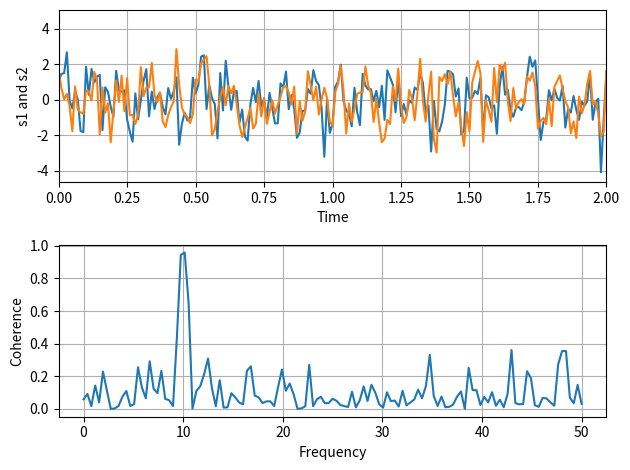

The matplotlib source for this figure:
import numpy as np
import matplotlib.pyplot as plt
import matplotlib

print(matplotlib.get_backend())
# Fixing random state for reproducibility
np.random.seed(19680801)

dt = 0.01
t = np.arange(0, 30, dt)
nse1 = np.random.randn(len(t))  # white noise 1
nse2 = np.random.randn(len(t))  # white noise 2

# Two signals with a coherent part at 10 Hz and a random part
s1 = np.sin(2 * np.pi * 10 * t) + nse1
s2 = np.sin(2 * np.pi * 10 * t) + nse2

fig, axs = plt.subplots(2, 1)
axs[0].plot(t, s1, t, s2)
axs[0].set_xlim(0, 2)
axs[0].set_xlabel("Time")
axs[0].set_ylabel("s1 and s2")
axs[0].grid(True)

cxy, f = axs[1].cohere(s1, s2, 256, 1.0 / dt)
axs[1].set_ylabel("Coherence")

fig.tight_layout()
plt.show()
